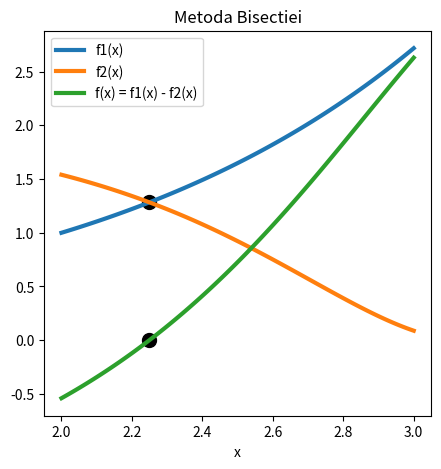

The script that saved this image: (Note: this script raises an exception after producing the figure.)
'''
    Calcul Numeric
    Tema 1
[redacted]
'''


import numpy as np
import matplotlib.pyplot as plt
# Vom folosi functiile din matplotlib pentru graficele functiilor
# Fiecare plot va fi salvat atat in folder-ul in care ruleaza sursa, cat si in IDE (daca acesta are panou de "Plots")


'''
Exericitiul 1.

Enunt:
    
Sa se gaseasca o aprixmare cu 7 zecimale a numarului sqrt(7)

Rezolvare:
    
    Vom cauta folosing metoda Newton Raphson pe sirul [a, b], 
    pentru functia  (x ^ 2) - 7
    
    Vom alege a = 0, b = 7, deoarece
    sqrt(x) >= 0, pentru orice x >= 0
    sqrt(x) <= x, pentru orice x >= 1
    
    Deoarece f''(x0) = ((x ^ 2) - 7)'' = 2 >= 0, f este convexa
    si putem alege x0 = 3
    pentru x0 = 3, f(x0) * f''(x0) = 2 * 2 = 4 > 0
'''

def fun(x):
    #Functia f
    return x ** 2  - 7

def fun_derivative(x):
    #Derivata functiei f, f'
    return 2 * x 
 
# Parametrii metodei newton raphson
def newton_raphson(x0, fun, fun_derivative, eps):
    
    last_x = x0
    iter_num = 0
    
    while True:
        
        iter_num += 1
        new_x = last_x - fun(last_x) / fun_derivative(last_x)
        last_x = new_x
        if abs(fun(last_x)) < eps: 
           break
       
    return last_x, iter_num


# Datele noastre de intrare conform sectiunii "Rezolvare"
    
EPS = 10**(-7)
x0 = 3
a = 0
b = 7
x_num, iter_num = newton_raphson(x0, fun, fun_derivative, EPS)


print('Metoda Newton Raphson')
print('Ecuatia: x^2 - 7')
print('Intervalul: [', a, ',', b, ']')
print('Solutia numerica: x_num = ', x_num)
print('Numarul de iteratii: iter_num = {}'.format(iter_num))
print('-' * 50)


'''
Exercitiul 2.

Enunt.
    Rezolvati numeric ecuatia e ^ (x - 2) = cos(e ^ (x - 2)) + 1. Sa se ilustreze
    grafic cele doua functii si punctul lor de intersectie.
    
Rezolvare.
    Fie f1 functia f1(x) = e ^ (x - 2) si f2 = cos(e ^ (x - 2)) + 1
    f2(x) = cos(f1(X)) + 1
    
    Vom cauta solutiile aproximarile solutiilor ecuatiei folosing metoda bisectiei
    pentru functia f = f1 - f2
    
    -1 <= cos(e ^ (x - 2)) <= 1
    0 <= cos(e ^ (x - 2)) <= 2
    
    Din enunt avem, e ^ (x - 2) = cos(e ^ (x - 2)) + 1.
    Deci 0 <= e ^ (x - 2) <= 2
    -inf <= (x - 2)  <= ln(2)
    x <= 2 + ln(2) < 3
    
    f(2) = 1 - cos(1) - 1 = 0 - cos(1) < 0
    f(3) = e - cos(e) - 1 = (e - 1) - cos(e) > 0 
    Deci f(2) * f(3) < 0
    
    Putem alege capetele intervalului 2 si 3
    
    
'''

# Definitia functiei f1
def fun1(x):
    return np.exp(x - 2)

# Definitia functiei f2
def fun2(x) :
    return np.cos(fun1(x)) + 1
    
# Definitia functiei f
def fun(x):
    return fun1(x) - fun2(x)

# Definitia metodei bisectiei

def bisection_method(a, b, fun, eps):
    
    # Calculam numarul maxim de iteratii in functie de lungimea intervalului si de epsilon
    num_iter = int(np.floor(np.log2((b - a) / eps))) 
    
    x_num = (a + b) / 2  
    for num_iter in range(1, num_iter):
        
        # Daca f(x_current) < eps, atunci putem considera ca este 0, si am gasit solutie(avand in vedere eroarea)
        if abs(fun(x_num)) < eps:
            break
        
        # Calculam semnul functiei la mijlocul
        elif np.sign(fun(a)) * np.sign(fun(x_num)) < 0:
            b = x_num
        else:
            a = x_num
 
        x_num = (a + b) / 2

    return x_num, num_iter

# Datele conform sectiunii "Rezolvare"
a = 2
b = 3
EPS = 10**(-7)
x_num, iter_num = bisection_method(a, b, fun, EPS)

print('Metoda Bisectiei')
print('Ecuatia: e ^ (x - 2) - cos(e ^ (x - 2)) - 1')
print('Intervalul: [{:.2f},{:.2f}]'.format(a, b))
print('Solutia numerica: x_num = {:.5f}'.format(x_num))
print('Numarul de iteratii: iter_num = {}'.format(iter_num))
print('-' * 50)


x = np.linspace(a, b, 100)
y1 = fun1(x)
y2 = fun2(x)
y3 = fun(x)
plt.figure(figsize = (5, 5))
plt.plot(x, y1, linestyle='-', linewidth=3)
plt.plot(x, y2, linestyle='-', linewidth=3)
plt.plot(x, y3, linestyle='-', linewidth=3)



plt.scatter(x_num, fun1(x_num), s=100, c='black', marker='o')  
plt.scatter(x_num, fun(x_num), s=100, c='black', marker='o') 

plt.legend(['f1(x)', 'f2(x)', 'f(x) = f1(x) - f2(x)']) 
plt.xlabel('x')
plt.title('Metoda Bisectiei')
plt.grid(b=True)

plt.savefig('metoda_bisectiei.png')
plt.show()


'''
Exercitiul 3
Enunt.

    Implementati metoda pozitiei false, care aproximeaza solutiile ecuatiilor neliniare
    Sa se construiasca graficul functiei 
    f(x) = x ^ 3 + 6 * x ^ 2 + 11 * x  + 6, definita pe [-5, 5]
    Alegeti trei subinteravel astfel incat metoda pozitiei false sa fie convergenta

    
Rezolvare.    
    Functia noastra este : 
    f'(x) = 3 * x ^ 2 + 12 * x + 11
    
    Se anuleaza in -2.57, -1.42 (cu aproximare)
    
    f''(x) = 6 * x + 12
    Se anuleaza in x = -2
                                   
    
    a = [-5, -2.1, -1.3]
    b = [-2.6, -1.8, 5]


'''


# Functia noastra polinomiala
def fun(x):
    return (x ** 3) + 6 * (x ** 2) + 11 * x + 6

# Definim functia care ne ajuta in metoda pozitiei false
    
def fun_helper(a, b):
    return (a * fun(b) - b * fun(a)) / (fun(b) - fun(a))

def pozitie_falsa(a, b, fun, fun_helper, eps):
    
    last_x = fun_helper(a, b)
    iter_num = 0
    assert fun(a) * fun(b) < 0
    
    while True:
        
        if (abs(fun(last_x)) < eps):
            return last_x, iter_num
        
        elif fun(a) * fun(last_x) < 0 :
            b = last_x  
            new_x = fun_helper(a, b)
            
        elif fun(a) * fun(last_x) > 0 :
            a = last_x
            new_x = fun_helper(a, b)
            
        iter_num += 1
        
        
        if (abs(new_x - last_x)  < abs(eps * last_x)):
            break
        
        last_x = new_x
        
        
    return last_x, iter_num


EPS = 10**(-7)
a = [-5, -2.1, -1.3]
b = [-2.6, -1.8, 5]

print('Metoda Pozitiei false')
print('Ecuatia: x ^ 3 + 6 * x ^ 2 + 11 * x  + 6')

for i in range(len(a)):    
    print('Intervalele: [{:.2f},{:.2f}]'.format(a[i], b[i]))
    
    
    x_num, iter_num = pozitie_falsa(a[i], b[i], fun, fun_helper, EPS)
    
    print('Solutia numerica: x_num = {:.5f}'.format(x_num))

    print('Numarul de iteratii: iter_num = {}'.format(iter_num))
    
    print('-' * 50)
    plt.scatter(x_num, fun(x_num), s=100, c='black', marker='o')  


    
x = np.linspace(-5, 5 , 100)
y = fun(x)
plt.plot(x, y, linestyle='-', linewidth=3)

plt.legend(['f(x)']) 
plt.xlabel('x')
plt.title('Metoda Pozitiei False')
plt.grid(b = True)


plt.savefig('metoda_pozitiei_false.png')
plt.show()

'''
Exercitiul 4
Enunt.

    Implementati metoda secantei
    Intr-un fisier sa se construiasca graficul functiei 
    f(x) = x ^ 3 - x ^ 2 - 4 * x  + 3, definita pe [-3, 3]
    Alegeti trei subinteravle astfel incat metoda secantei sa fie convergenta
    Aflati cele trei solutii apeland functia secanta cu eroarea de aproximare eps = 10−5


Rezolvare.

    Observam ca pentru diferite perechi de valori ale functiei f, precum 
    f(-3) * f(-1.5) < 0
    f(-1) * f(0.8) < 0
    f(2) * f(3)
    Alegem astfel capetele intervalelor, acestea fiind si in vecinitatile solutiilor reale

'''

def fun(x):
    return (x ** 3) -  (x ** 2) - 4 * x + 3

def metoda_secantei(fun, a, b, x0, x1, eps):
       
    iter_num = 0
    while (abs(x1 - x0) > abs(eps * x0)):
        
        # Verificam ca numitorul fractiei urmatoare este mai mare decat 0 in modul            
        assert abs(fun(x1) - fun(x0)) > eps, 'Valori gresite pentru x0, x1 pentru impartire'
        
        x_aux = (x0 * fun(x1) - x1 * fun(x0)) / (fun(x1) - fun(x0))
        
        # Dupa iteratia curenta, x ajunge in afara intervalului, deci trebuie alese alte valori de intrare
        
        assert a <= x_aux and x_aux <= b, 'Valori gresite pentru x0, x1, iesire din interval'
        
        iter_num += 1
        
        
        x0 = x1
        x1 = x_aux
            

    return x1, iter_num

# Datele de intrare conform sectiunii "Rezolvare"
    
EPS = 10**(-10)
a = [-3, -1, 2]
b = [-1.5, 0.8, 3]

for i in range(len(a)):
    assert fun(a[i]) * fun(b[i]) < 0, 'Capetele intervalelor sunt gresite'


for i in range(0, len(a)):
    
    print('Metoda secantei')
    
    x0 = a[i]
    x1 = b[i]
    x_num, iter_num = metoda_secantei(fun, a[i], b[i], x0, x1, EPS)
    
    print(x_num)
    
    print('Ecuatia: x ^ 3 - x ^ 2 - 4 * x  + 3')
    print('Intervalul: [{:.2f},{:.2f}]'.format(a[i], b[i]))
    
    print('Solutia numerica: x_num = {:.5f}'.format(x_num))
    print('Numarul de iteratii: iter_num = {}'.format(iter_num))
    
    print('-' * 50)
    
    plt.scatter(x_num, fun(x_num), s=100, c='black', marker='o')  



x = np.linspace(-3, 3 , 1000)
y = fun(x)
plt.plot(x, y, linestyle='-', linewidth=3)

plt.legend(['f(x)']) 
plt.xlabel('x')
plt.title('Metoda Secantei')
plt.grid(b = True)


plt.savefig('metoda_secantei.png')
plt.show()

